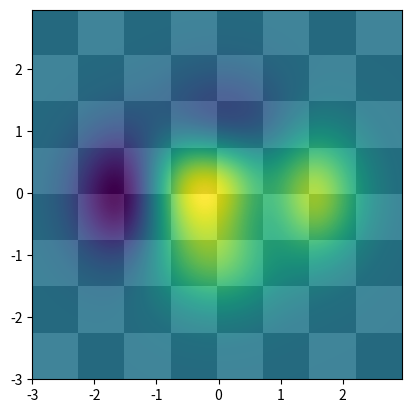

Reproduce this figure in Python.
%matplotlib inline

from __future__ import division
import matplotlib.pyplot as plt
import numpy as np


def func3(x, y):
    return (1 - x/2 + x**5 + y**3)*np.exp(-(x**2 + y**2))

# make these smaller to increase the resolution
dx, dy = 0.05, 0.05

x = np.arange(-3.0, 3.0, dx)
y = np.arange(-3.0, 3.0, dy)
X, Y = np.meshgrid(x, y)

# when layering multiple images, the images need to have the same
# extent.  This does not mean they need to have the same shape, but
# they both need to render to the same coordinate system determined by
# xmin, xmax, ymin, ymax.  Note if you use different interpolations
# for the images their apparent extent could be different due to
# interpolation edge effects

extent = np.min(x), np.max(x), np.min(y), np.max(y)
fig = plt.figure(frameon=False)

Z1 = np.add.outer(range(8), range(8)) % 2  # chessboard
im1 = plt.imshow(Z1, cmap=plt.cm.gray, interpolation='nearest',
                 extent=extent)

Z2 = func3(X, Y)

im2 = plt.imshow(Z2, cmap=plt.cm.viridis, alpha=.9, interpolation='bilinear',
                 extent=extent)

plt.show()